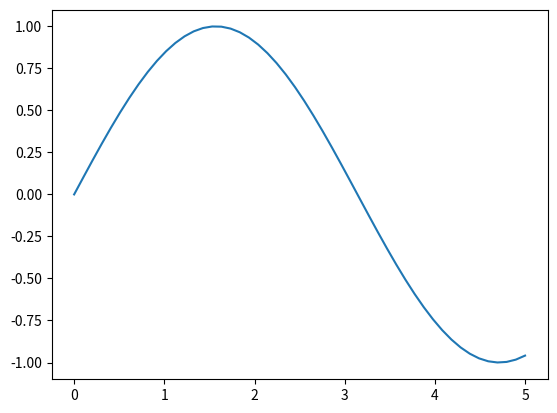
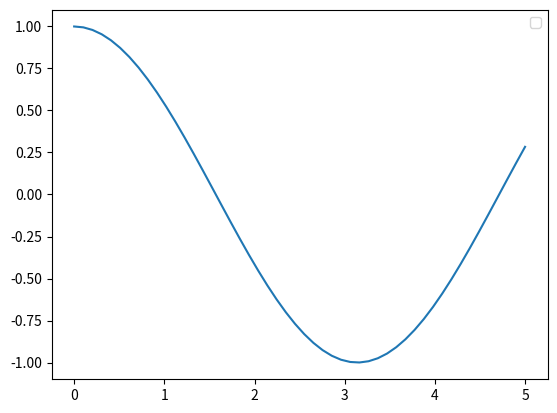

Python code for these plots, in order:
import matplotlib.pyplot as plt
import numpy as np

fig0 = plt.figure(1)
x = np.linspace(0, 5, 50)
plt.plot(x, np.sin(x))

fig1 = plt.figure(2)
plt.plot(x, np.cos(x))

plt.legend()
plt.show()

